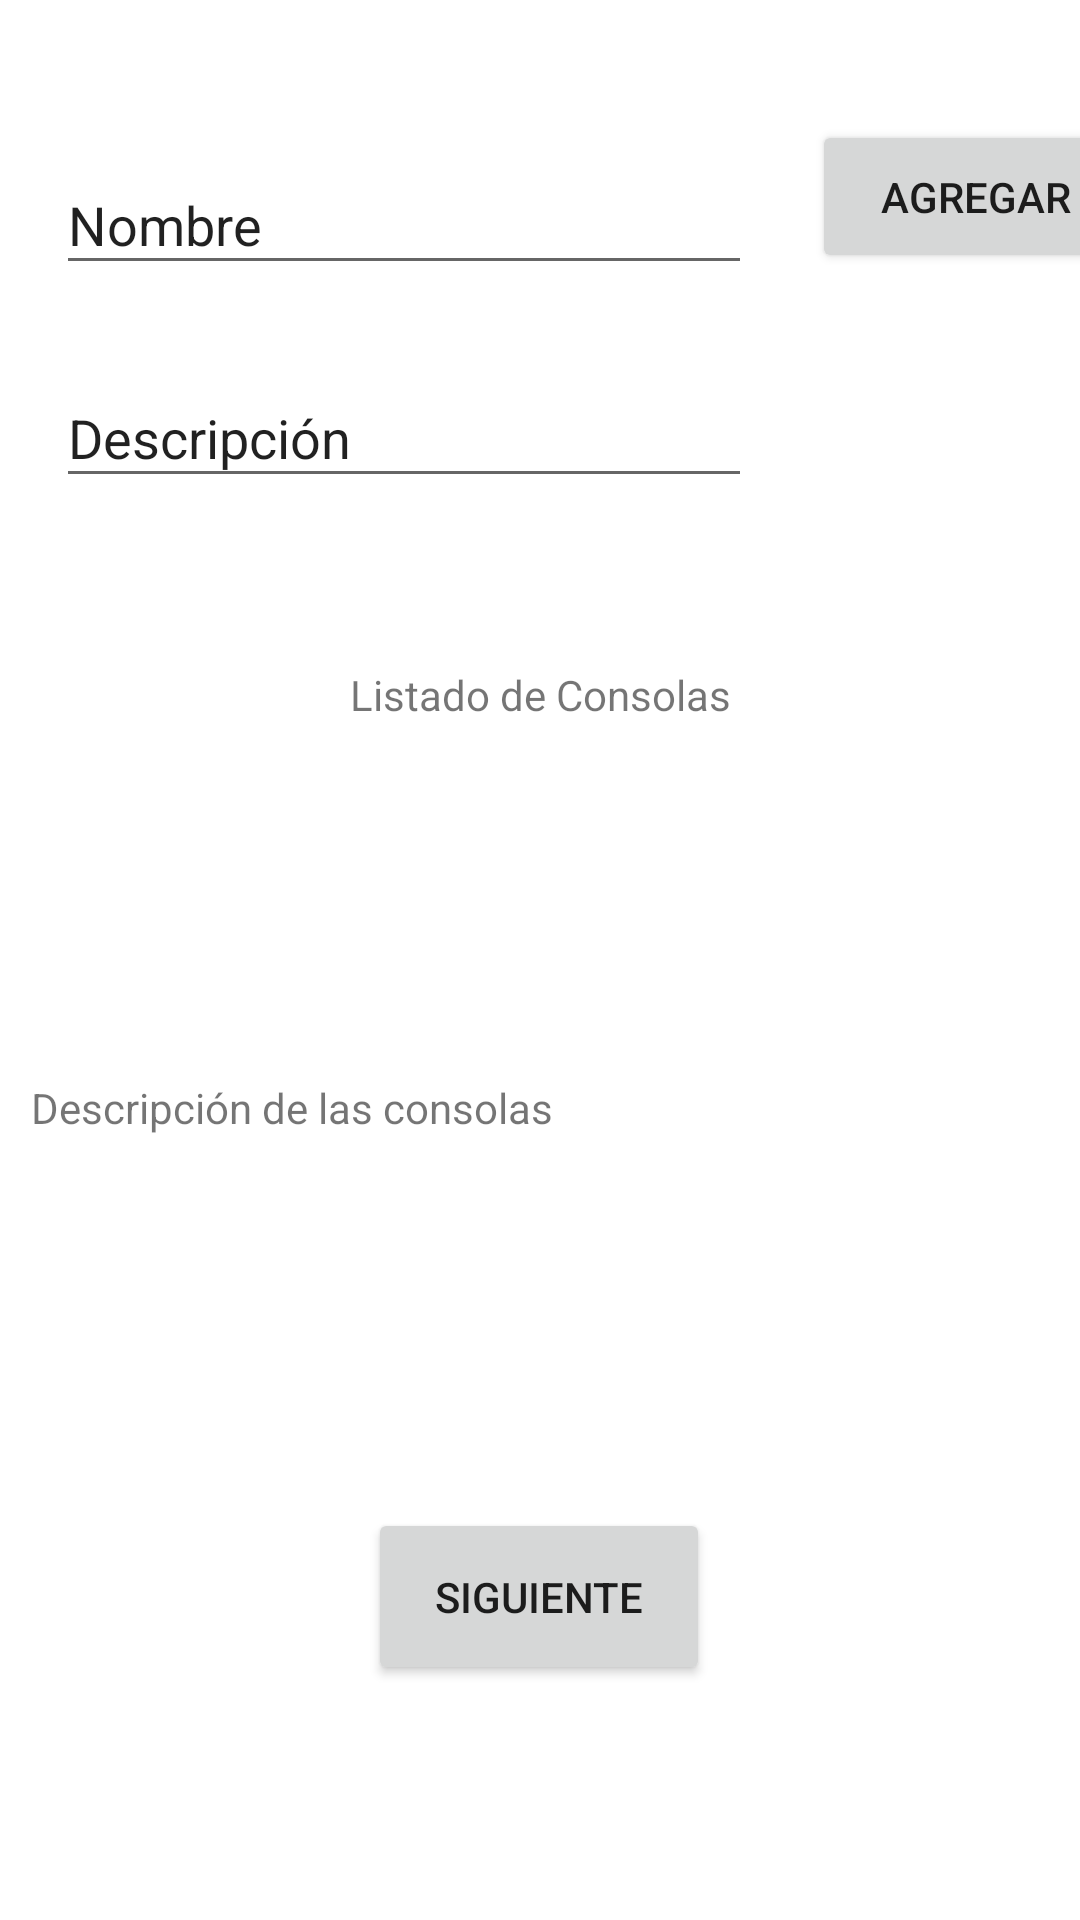

This screen was rendered from an Android layout file. Write that file and the resources it references.
<!-- AndroidManifest.xml: application theme Theme.PracticaDosDSM -->
<!-- res/layout/fragment_home.xml -->
<?xml version="1.0" encoding="utf-8"?>
<androidx.constraintlayout.widget.ConstraintLayout xmlns:android="http://schemas.android.com/apk/res/android"
    xmlns:app="http://schemas.android.com/apk/res-auto"
    xmlns:tools="http://schemas.android.com/tools"
    android:layout_width="match_parent"
    android:layout_height="match_parent"
    tools:context=".ui.home.HomeFragment">

    <TextView
        android:id="@+id/text_home"
        android:layout_width="match_parent"
        android:layout_height="wrap_content"
        android:layout_marginStart="8dp"
        android:layout_marginTop="8dp"
        android:layout_marginEnd="8dp"
        android:textAlignment="center"
        android:textSize="20sp"
        app:layout_constraintBottom_toBottomOf="parent"
        app:layout_constraintEnd_toEndOf="parent"
        app:layout_constraintStart_toStartOf="parent"
        app:layout_constraintTop_toTopOf="parent" />

    <EditText
        android:id="@+id/descriptionInput"
        android:layout_width="232dp"
        android:layout_height="43dp"
        android:layout_marginTop="28dp"
        android:ems="10"
        android:inputType="text"
        android:text="Descripción"
        app:layout_constraintEnd_toEndOf="@+id/nomInput"
        app:layout_constraintHorizontal_bias="1.0"
        app:layout_constraintStart_toStartOf="parent"
        app:layout_constraintTop_toBottomOf="@+id/nomInput" />

    <EditText
        android:id="@+id/nomInput"
        android:layout_width="232dp"
        android:layout_height="43dp"
        android:layout_marginTop="52dp"
        android:ems="10"
        android:inputType="text"
        android:text="Nombre"
        app:layout_constraintEnd_toEndOf="parent"
        app:layout_constraintHorizontal_bias="0.145"
        app:layout_constraintStart_toStartOf="parent"
        app:layout_constraintTop_toTopOf="parent" />

    <Button
        android:id="@+id/insertBtn"
        android:layout_width="109dp"
        android:layout_height="51dp"
        android:layout_marginStart="20dp"
        android:layout_marginBottom="4dp"
        android:text="@string/insert_btn"
        app:layout_constraintBottom_toBottomOf="@+id/nomInput"
        app:layout_constraintStart_toEndOf="@+id/nomInput" />

    <ListView
        android:id="@+id/listaConsola"
        android:layout_width="416dp"
        android:layout_height="267dp"
        android:layout_marginTop="16dp"
        app:layout_constraintEnd_toEndOf="parent"
        app:layout_constraintStart_toStartOf="parent"
        app:layout_constraintTop_toBottomOf="@+id/textView" />

    <TextView
        android:id="@+id/textView"
        android:layout_width="wrap_content"
        android:layout_height="wrap_content"
        android:layout_marginTop="56dp"
        android:text="Listado de Consolas"
        app:layout_constraintEnd_toEndOf="parent"
        app:layout_constraintStart_toStartOf="parent"
        app:layout_constraintTop_toBottomOf="@+id/descriptionInput" />

    <Button
        android:id="@+id/nextBtn"
        android:layout_width="114dp"
        android:layout_height="59dp"
        android:text="@string/next_btn"
        app:layout_constraintBottom_toBottomOf="parent"
        app:layout_constraintEnd_toEndOf="parent"
        app:layout_constraintHorizontal_bias="0.498"
        app:layout_constraintStart_toStartOf="parent"
        app:layout_constraintTop_toTopOf="parent"
        app:layout_constraintVertical_bias="0.865" />

    <TextView
        android:id="@+id/infoConsola"
        android:layout_width="326dp"
        android:layout_height="77dp"
        android:text="Descripción de las consolas"
        app:layout_constraintBottom_toTopOf="@+id/nextBtn"
        app:layout_constraintEnd_toEndOf="parent"
        app:layout_constraintHorizontal_bias="0.305"
        app:layout_constraintStart_toStartOf="parent"
        app:layout_constraintTop_toTopOf="parent"
        app:layout_constraintVertical_bias="0.845" />

    <FrameLayout
        android:layout_width="141dp"
        android:layout_height="62dp"
        tools:layout_editor_absoluteX="128dp"
        tools:layout_editor_absoluteY="720dp">

    </FrameLayout>

</androidx.constraintlayout.widget.ConstraintLayout>
<!-- resources referenced by this layout -->
<resources>
  <string name="insert_btn">Agregar</string>
  <string name="next_btn">Siguiente</string>
  <style name="Theme.PracticaDosDSM" parent="Theme.MaterialComponents.DayNight.DarkActionBar">
          
          <item name="colorPrimary">@color/purple_500</item>
          <item name="colorPrimaryVariant">@color/purple_700</item>
          <item name="colorOnPrimary">@color/white</item>
          
          <item name="colorSecondary">@color/teal_200</item>
          <item name="colorSecondaryVariant">@color/teal_700</item>
          <item name="colorOnSecondary">@color/black</item>
          
          <item name="android:statusBarColor">?attr/colorPrimaryVariant</item>
          
      </style>
  <!-- not gathered from this repository: default colours our renderer supplied (Android Studio template values) -->
  <color name="purple_500">#FF6200EE</color>
  <color name="purple_700">#FF3700B3</color>
  <color name="teal_200">#FF03DAC5</color>
  <color name="teal_700">#FF018786</color>
  <color name="black">#FF000000</color>
  <color name="white">#FFFFFFFF</color>
</resources>
